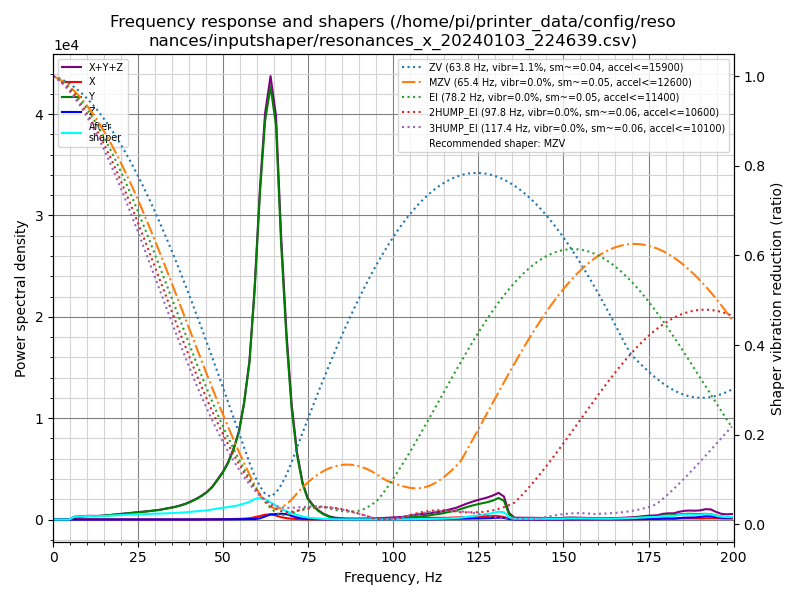

Values plotted in this chart, from the file beside it:
freq, psd_x, psd_y, psd_z, psd_xyz
0.0, 5.570e+01, 5.443e+02, 5.394e+01, 6.539e+02
1.6, 2.913e+02, 4.673e+02, 6.973e+01, 8.283e+02
3.1, 2.982e+02, 2.965e+02, 5.451e+01, 6.492e+02
4.7, 3.178e+02, 5.817e+02, 5.911e+01, 9.586e+02
6.2, 3.061e+02, 1.417e+03, 5.648e+01, 1.779e+03
7.8, 2.877e+02, 2.167e+03, 5.719e+01, 2.512e+03
9.4, 2.769e+02, 2.999e+03, 5.424e+01, 3.330e+03
10.9, 2.963e+02, 3.736e+03, 5.680e+01, 4.089e+03
12.5, 2.779e+02, 4.149e+03, 6.140e+01, 4.489e+03
14.0, 2.771e+02, 4.969e+03, 6.435e+01, 5.310e+03
15.6, 3.081e+02, 6.212e+03, 6.625e+01, 6.587e+03
17.1, 3.198e+02, 7.638e+03, 6.872e+01, 8.027e+03
18.7, 3.228e+02, 9.350e+03, 7.541e+01, 9.748e+03
20.3, 3.037e+02, 1.127e+04, 8.446e+01, 1.166e+04
21.8, 3.110e+02, 1.322e+04, 9.028e+01, 1.362e+04
23.4, 3.272e+02, 1.522e+04, 9.552e+01, 1.564e+04
24.9, 3.172e+02, 1.756e+04, 1.031e+02, 1.798e+04
26.5, 3.505e+02, 2.026e+04, 1.155e+02, 2.072e+04
28.1, 3.432e+02, 2.312e+04, 1.313e+02, 2.360e+04
29.6, 3.432e+02, 2.605e+04, 1.328e+02, 2.653e+04
31.2, 3.176e+02, 2.951e+04, 1.507e+02, 2.998e+04
32.7, 3.208e+02, 3.400e+04, 1.686e+02, 3.449e+04
34.3, 3.708e+02, 3.901e+04, 1.863e+02, 3.956e+04
35.8, 4.363e+02, 4.441e+04, 1.967e+02, 4.505e+04
37.4, 5.037e+02, 5.171e+04, 1.982e+02, 5.241e+04
39.0, 5.983e+02, 6.067e+04, 2.321e+02, 6.150e+04
40.5, 7.056e+02, 7.170e+04, 3.251e+02, 7.273e+04
42.1, 8.103e+02, 8.539e+04, 3.799e+02, 8.658e+04
43.6, 1.000e+03, 1.012e+05, 4.510e+02, 1.027e+05
45.2, 1.205e+03, 1.221e+05, 5.521e+02, 1.238e+05
46.8, 1.440e+03, 1.505e+05, 6.354e+02, 1.526e+05
48.3, 1.651e+03, 1.887e+05, 8.145e+02, 1.912e+05
49.9, 1.898e+03, 2.327e+05, 1.106e+03, 2.357e+05
51.4, 2.294e+03, 2.868e+05, 1.370e+03, 2.905e+05
53.0, 2.821e+03, 3.657e+05, 1.552e+03, 3.700e+05
54.6, 3.464e+03, 4.708e+05, 1.756e+03, 4.760e+05
56.1, 4.819e+03, 6.400e+05, 2.434e+03, 6.473e+05
57.7, 7.542e+03, 8.945e+05, 2.951e+03, 9.049e+05
59.2, 1.322e+04, 1.334e+06, 2.614e+03, 1.350e+06
60.8, 2.176e+04, 1.968e+06, 7.228e+03, 1.997e+06
62.3, 2.949e+04, 2.454e+06, 1.923e+04, 2.503e+06
63.9, 3.328e+04, 2.735e+06, 3.181e+04, 2.800e+06
65.5, 2.633e+04, 2.550e+06, 3.563e+04, 2.612e+06
67.0, 1.555e+04, 1.826e+06, 3.833e+04, 1.880e+06
68.6, 9.453e+03, 1.215e+06, 3.599e+04, 1.260e+06
70.1, 5.818e+03, 7.665e+05, 2.531e+04, 7.976e+05
71.7, 3.846e+03, 4.550e+05, 1.423e+04, 4.731e+05
73.3, 2.313e+03, 2.595e+05, 7.867e+03, 2.697e+05
74.8, 1.511e+03, 1.528e+05, 4.738e+03, 1.591e+05
76.4, 1.457e+03, 1.032e+05, 3.645e+03, 1.083e+05
77.9, 1.353e+03, 6.762e+04, 3.109e+03, 7.209e+04
79.5, 1.242e+03, 4.059e+04, 2.492e+03, 4.432e+04
81.1, 1.281e+03, 2.312e+04, 2.039e+03, 2.644e+04
82.6, 1.496e+03, 1.334e+04, 1.649e+03, 1.649e+04
84.2, 1.797e+03, 8.351e+03, 1.503e+03, 1.165e+04
85.7, 1.991e+03, 5.851e+03, 1.559e+03, 9.401e+03
87.3, 2.061e+03, 4.922e+03, 1.467e+03, 8.449e+03
88.8, 2.166e+03, 5.032e+03, 1.159e+03, 8.357e+03
90.4, 2.414e+03, 5.491e+03, 8.003e+02, 8.705e+03
92.0, 2.277e+03, 6.023e+03, 5.116e+02, 8.812e+03
... 69 more rows
